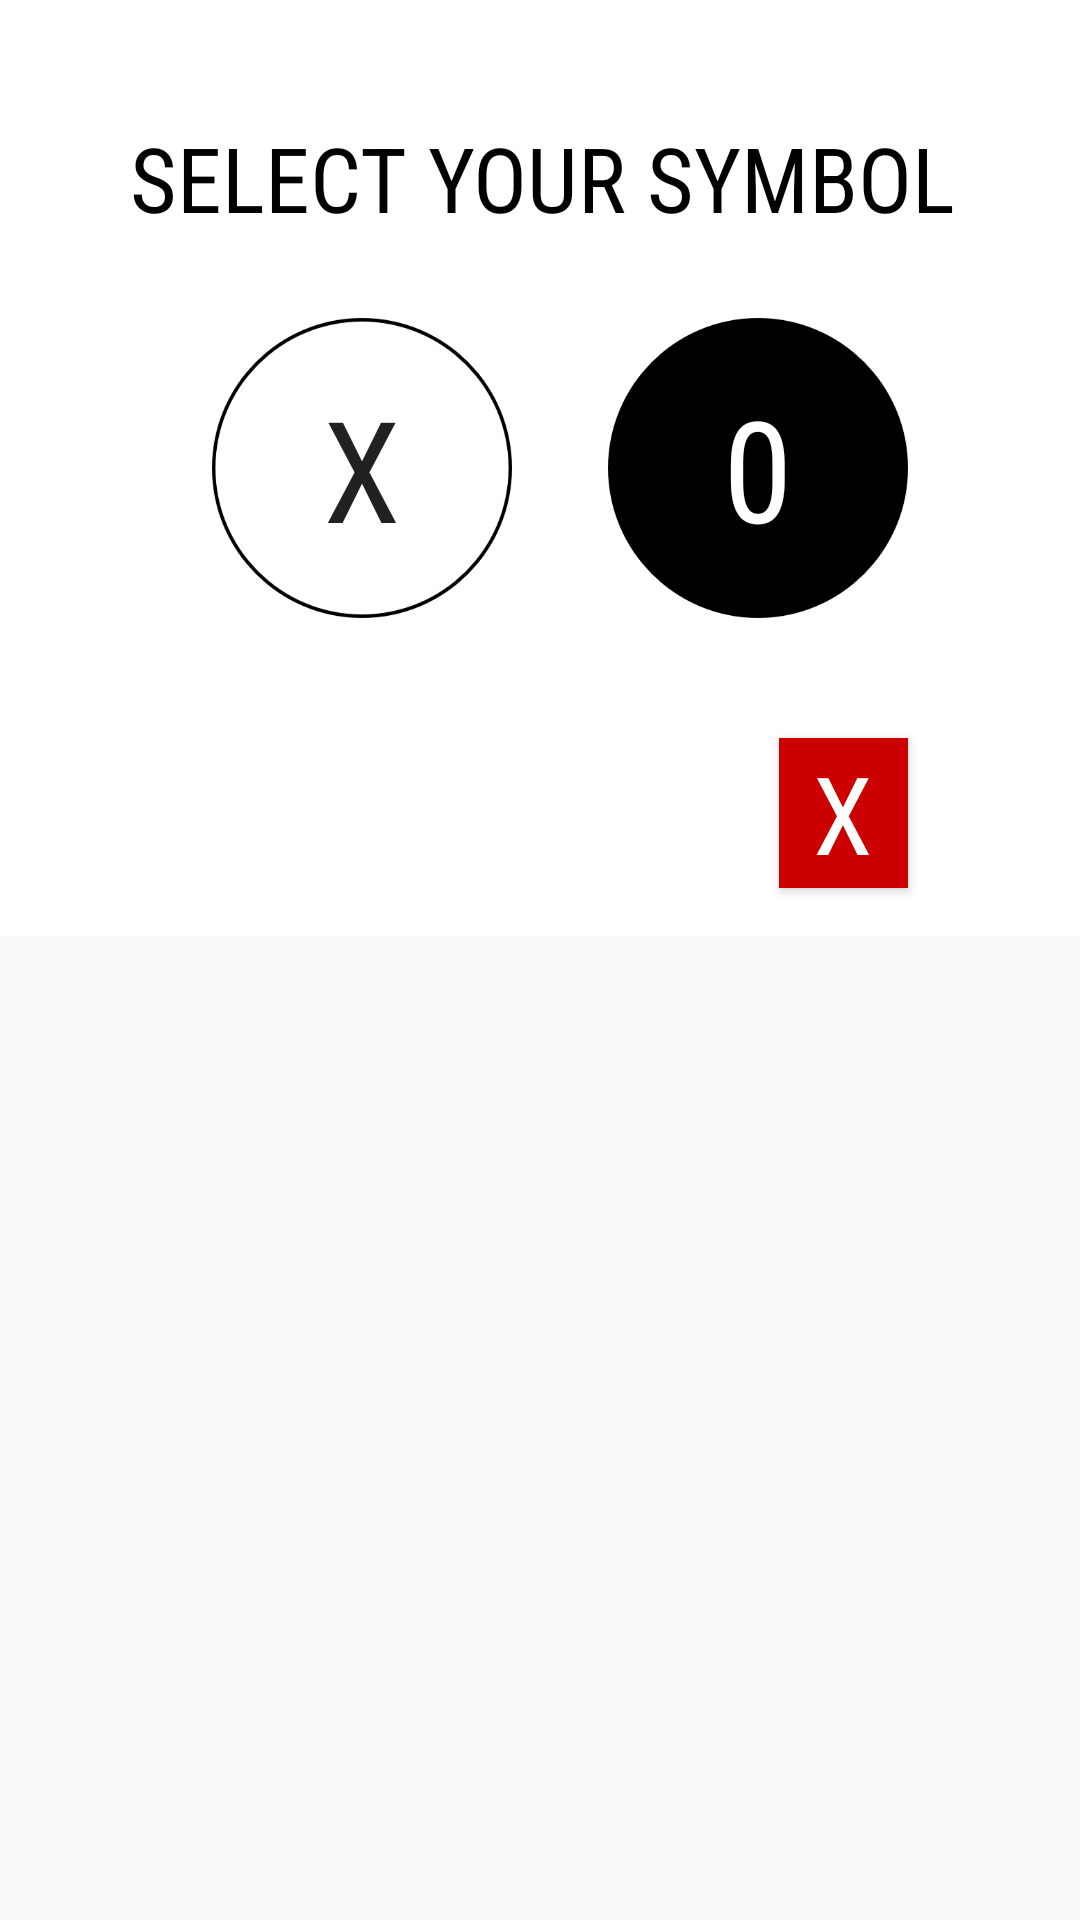

This screen was rendered from an Android layout file. Write that file and the resources it references.
<!-- AndroidManifest.xml: application theme AppTheme -->
<!-- res/layout/custom_dialog1.xml -->
<?xml version="1.0" encoding="utf-8"?>
<android.support.constraint.ConstraintLayout xmlns:android="http://schemas.android.com/apk/res/android"
    xmlns:tools="http://schemas.android.com/tools"
    android:layout_width="match_parent"
    android:layout_height="match_parent"
    xmlns:app="http://schemas.android.com/apk/res-auto">
    <android.support.v7.widget.CardView
        android:layout_width="397dp"
        android:layout_height="312dp"
        android:layout_marginBottom="0sp"
        android:layout_marginEnd="8dp"
        android:layout_marginLeft="0sp"
        android:layout_marginRight="0sp"
        android:layout_marginStart="8dp"
        android:layout_marginTop="0sp"
        app:cardCornerRadius="20dp"
        app:cardElevation="0sp"
        app:layout_constraintBottom_toBottomOf="parent"
        app:layout_constraintEnd_toEndOf="parent"
        app:layout_constraintHorizontal_bias="0.482"
        app:layout_constraintStart_toStartOf="parent"
        app:layout_constraintTop_toTopOf="parent"
        app:layout_constraintVertical_bias="0.0">

        <android.support.constraint.ConstraintLayout
            android:id="@+id/constraintLayout"
            android:layout_width="match_parent"
            android:layout_height="match_parent"
            android:layout_marginBottom="8dp"
            android:layout_marginEnd="8dp"
            android:layout_marginLeft="8dp"
            android:layout_marginRight="8dp"
            android:layout_marginStart="8dp"
            android:layout_marginTop="8dp"
            app:layout_constraintBottom_toBottomOf="parent"
            app:layout_constraintEnd_toEndOf="parent"
            app:layout_constraintHorizontal_bias="1.0"
            app:layout_constraintStart_toStartOf="parent"
            app:layout_constraintTop_toTopOf="parent"
            app:layout_constraintVertical_bias="0.0">

            <ImageView
                android:id="@+id/imageView5"
                android:layout_width="wrap_content"
                android:layout_height="wrap_content"
                android:scaleType="centerCrop"
                app:layout_constraintBottom_toBottomOf="parent"
                app:layout_constraintEnd_toEndOf="parent"
                app:layout_constraintHorizontal_bias="0.0"
                app:layout_constraintStart_toStartOf="parent"
                app:layout_constraintTop_toTopOf="parent"
                app:layout_constraintVertical_bias="0.0"
                app:srcCompat="@android:color/background_light" />

            <Button
                android:id="@+id/x"
                android:layout_width="100sp"
                android:layout_height="100sp"
                android:layout_marginBottom="8dp"
                android:layout_marginEnd="8dp"
                android:layout_marginLeft="8dp"
                android:layout_marginRight="8dp"
                android:layout_marginStart="8dp"
                android:layout_marginTop="8dp"
                android:background="@drawable/circl_white"
                android:fontFamily="sans-serif-condensed"
                android:onClick="multiMode"
                android:text="X"
                android:textSize="47sp"
                app:layout_constraintBottom_toBottomOf="parent"
                app:layout_constraintEnd_toEndOf="parent"
                app:layout_constraintHorizontal_bias="0.271"
                app:layout_constraintStart_toStartOf="parent"
                app:layout_constraintTop_toTopOf="parent" />

            <TextView
                android:id="@+id/textView3"
                android:layout_width="wrap_content"
                android:layout_height="wrap_content"
                android:layout_marginBottom="8dp"
                android:layout_marginEnd="8dp"
                android:layout_marginLeft="8dp"
                android:layout_marginRight="8dp"
                android:layout_marginStart="8dp"
                android:layout_marginTop="8dp"
                android:background="@android:color/background_light"
                android:fontFamily="sans-serif-condensed"
                android:text="SELECT YOUR SYMBOL"
                android:textColor="@android:color/background_dark"
                android:textSize="30sp"
                app:layout_constraintBottom_toBottomOf="parent"
                app:layout_constraintEnd_toEndOf="parent"
                app:layout_constraintHorizontal_bias="0.494"
                app:layout_constraintStart_toStartOf="parent"
                app:layout_constraintTop_toTopOf="parent"
                app:layout_constraintVertical_bias="0.096" />

            <Button
                android:id="@+id/o"
                android:layout_width="100sp"
                android:layout_height="100sp"
                android:layout_marginBottom="8dp"
                android:layout_marginEnd="8dp"
                android:layout_marginLeft="8dp"
                android:layout_marginRight="8dp"
                android:layout_marginStart="8dp"
                android:layout_marginTop="8dp"
                android:background="@drawable/circle_black"
                android:fontFamily="sans-serif-condensed"
                android:onClick="singleMode"
                android:text="0"
                android:textColor="@android:color/background_light"
                android:textSize="47sp"
                app:layout_constraintBottom_toBottomOf="parent"
                app:layout_constraintEnd_toEndOf="parent"
                app:layout_constraintHorizontal_bias="0.769"
                app:layout_constraintStart_toStartOf="parent"
                app:layout_constraintTop_toTopOf="parent" />

            <Button
                android:id="@+id/cancel"
                android:layout_width="43dp"
                android:layout_height="50dp"
                android:layout_marginBottom="8dp"
                android:layout_marginEnd="8dp"
                android:layout_marginLeft="16dp"
                android:layout_marginRight="8dp"
                android:layout_marginStart="16dp"
                android:layout_marginTop="8dp"
                android:background="@android:color/holo_red_dark"
                android:fontFamily="sans-serif-condensed"
                android:text="x"
                android:textColor="@android:color/background_light"
                android:textSize="36sp"
                app:layout_constraintBottom_toBottomOf="parent"
                app:layout_constraintEnd_toEndOf="parent"
                app:layout_constraintHorizontal_bias="0.805"
                app:layout_constraintStart_toStartOf="parent"
                app:layout_constraintTop_toTopOf="parent"
                app:layout_constraintVertical_bias="1.0" />

        </android.support.constraint.ConstraintLayout>
    </android.support.v7.widget.CardView>

</android.support.constraint.ConstraintLayout>
<!-- resources referenced by this layout -->
<resources>
  <!-- drawable circl_white: png bitmap (drawable, 14430 bytes) -->
  <!-- drawable circle_black: png bitmap (drawable, 6412 bytes) -->
  <style name="AppTheme" parent="Base.Theme.AppCompat.Light">
          
          <item name="colorPrimary">@color/colorPrimary</item>
          <item name="colorPrimaryDark">@color/colorPrimaryDark</item>
          <item name="colorAccent">@color/colorAccent</item>
      </style>
  <color name="colorPrimary">#ffffff</color>
  <color name="colorPrimaryDark">#000000</color>
  <color name="colorAccent">#b930b841</color>
</resources>
